3-way image classification set "dataset" from GitHub (YashBorkar273/Herb_Purity_Checker); label vocabulary: adulterated, impure, pure.

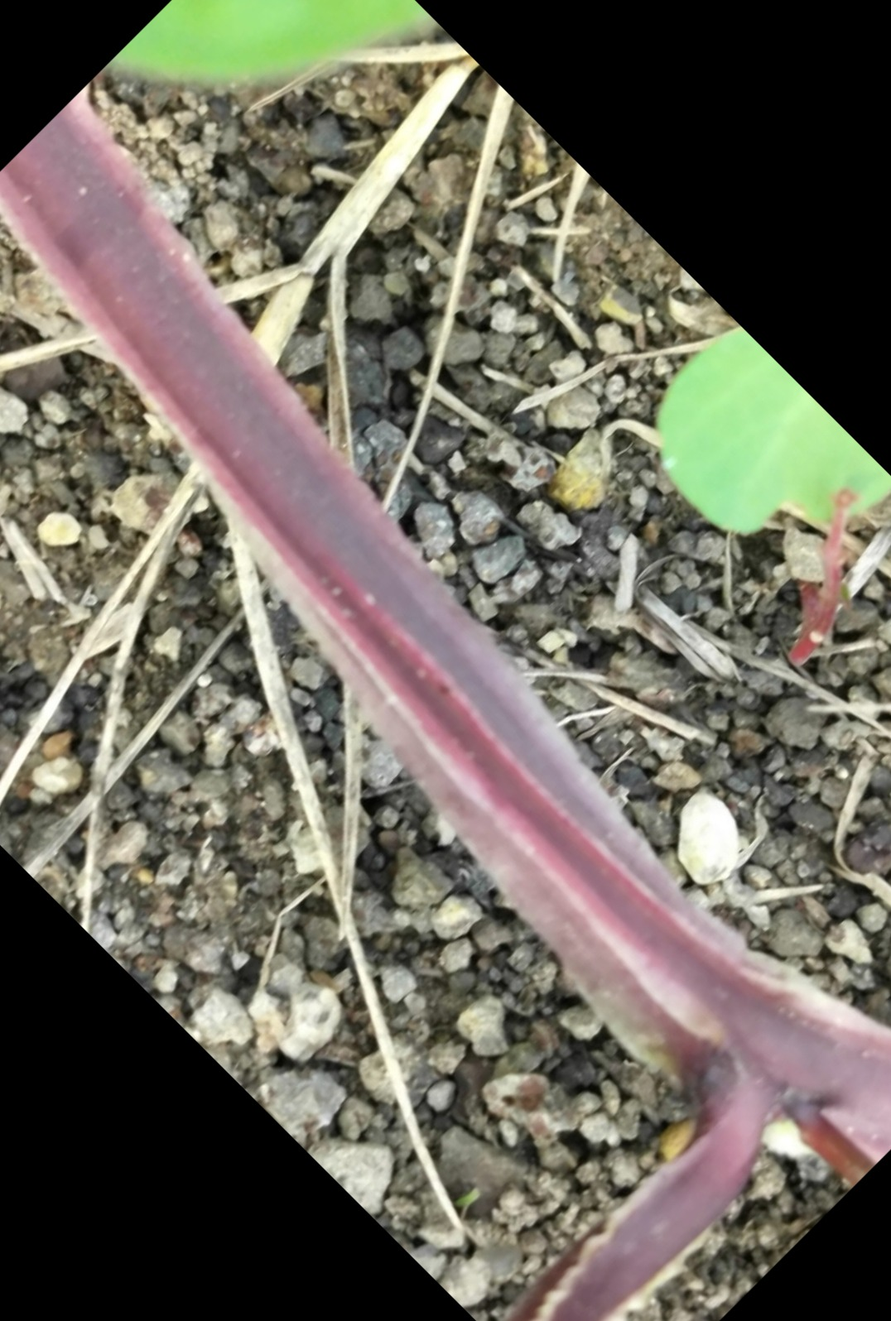
Label: impure

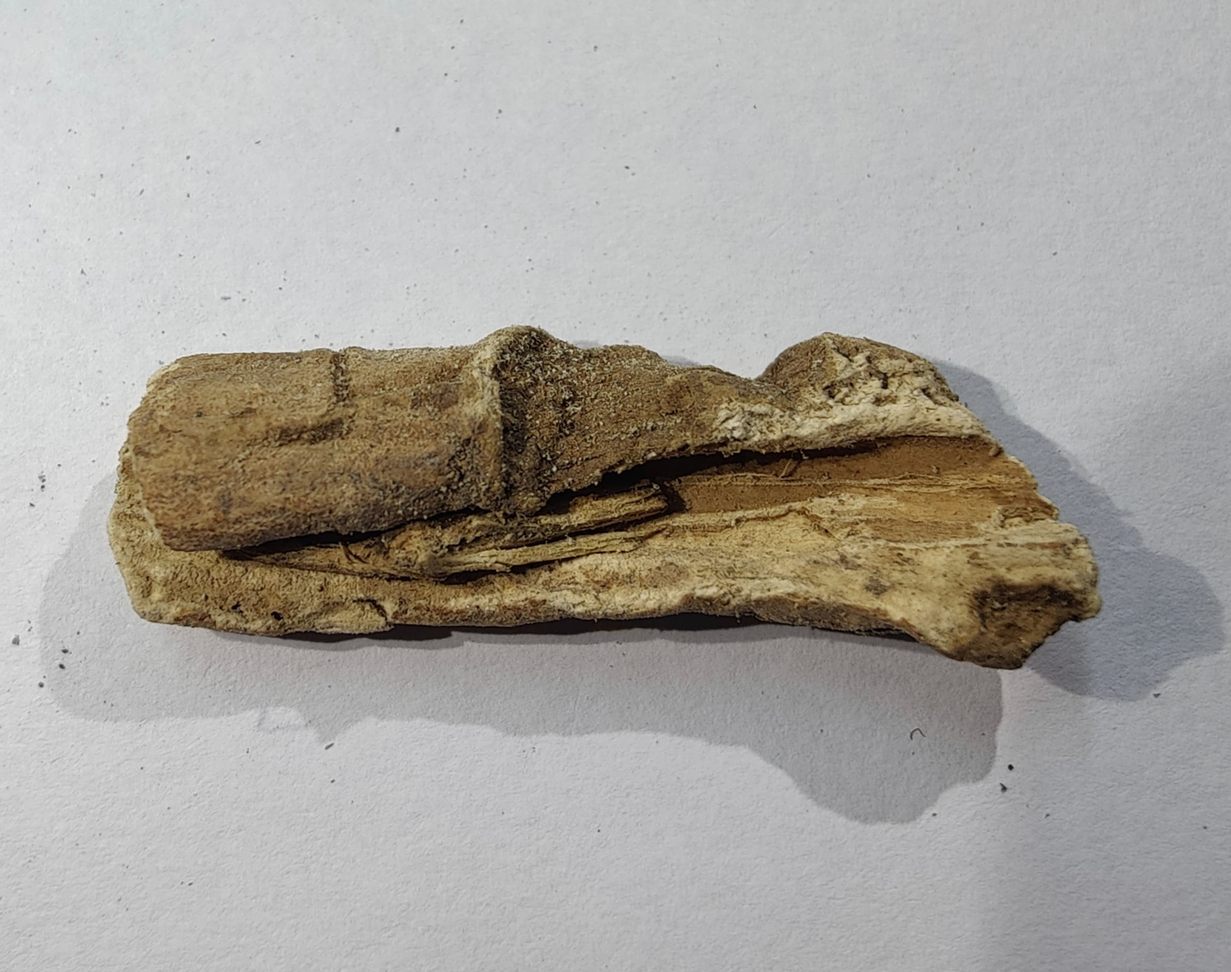
Label: pure

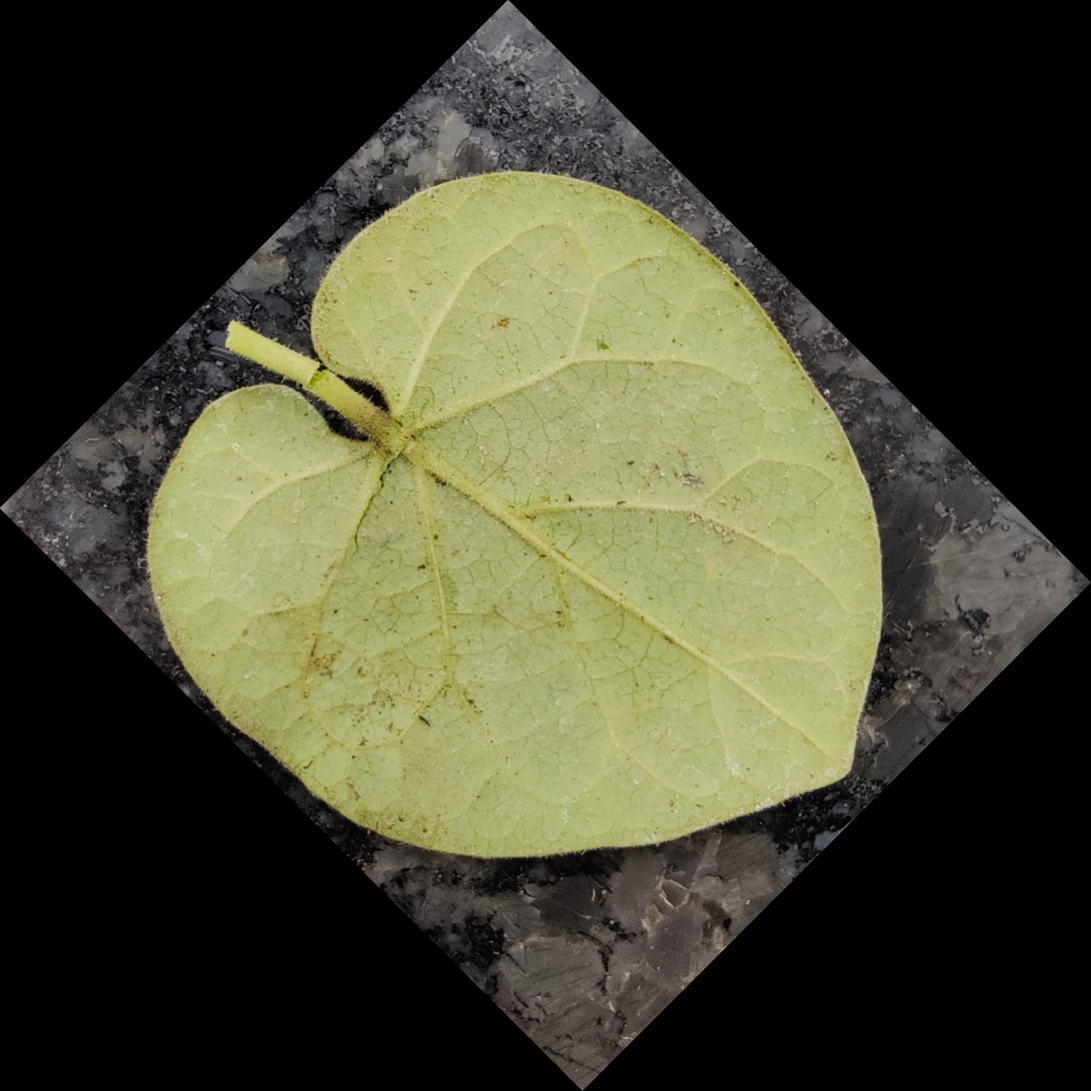
Label: pure

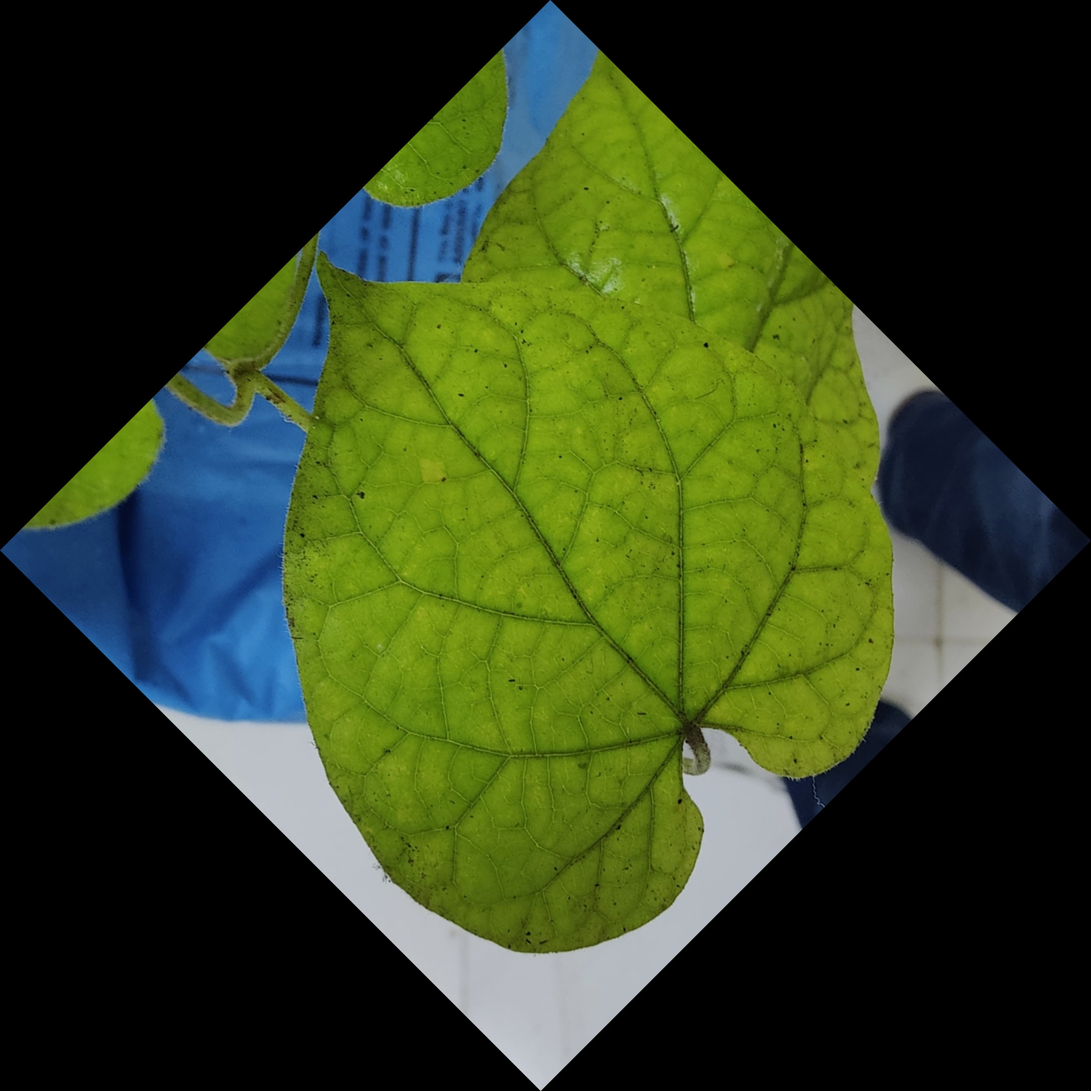
Label: pure

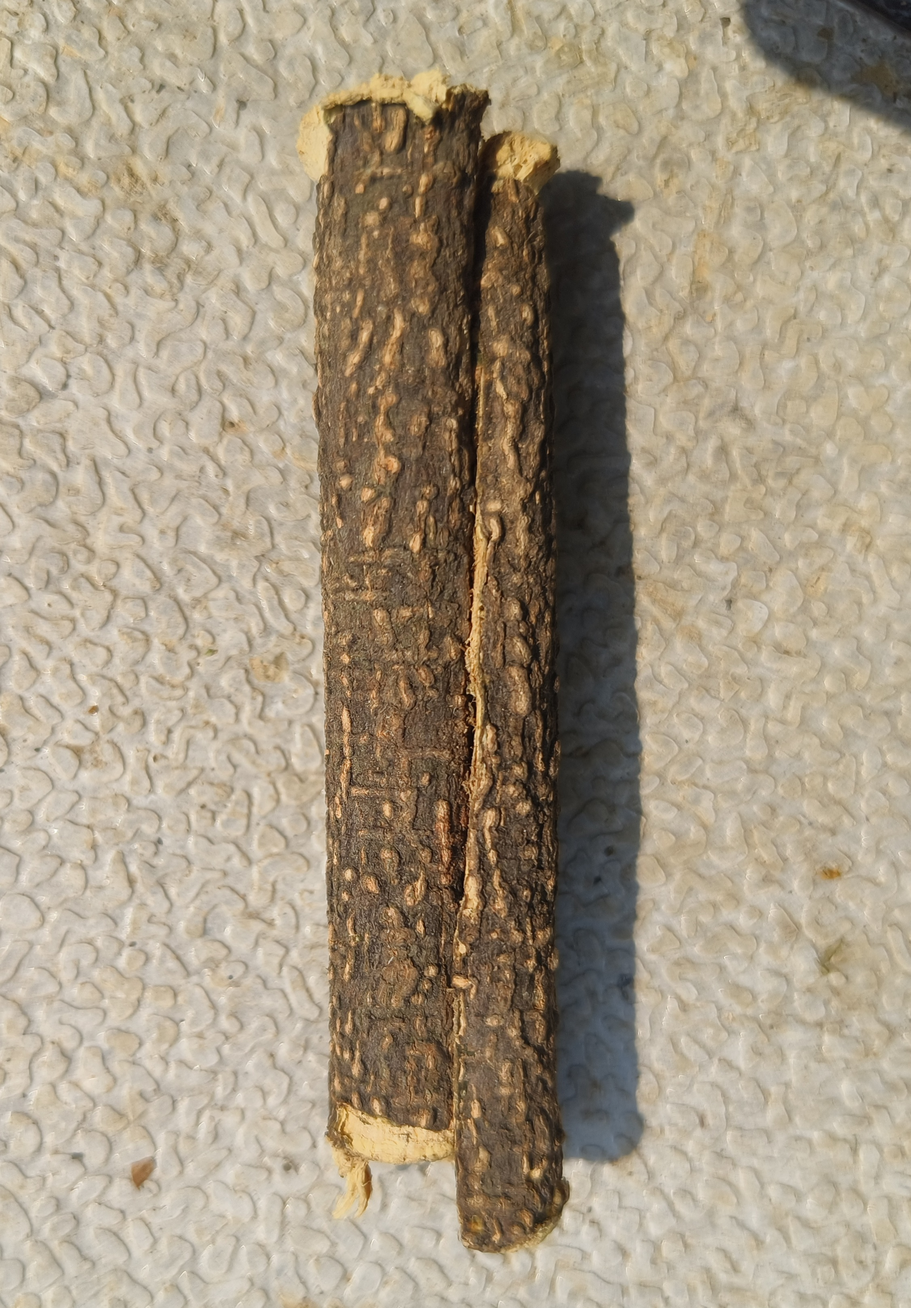
Label: impure

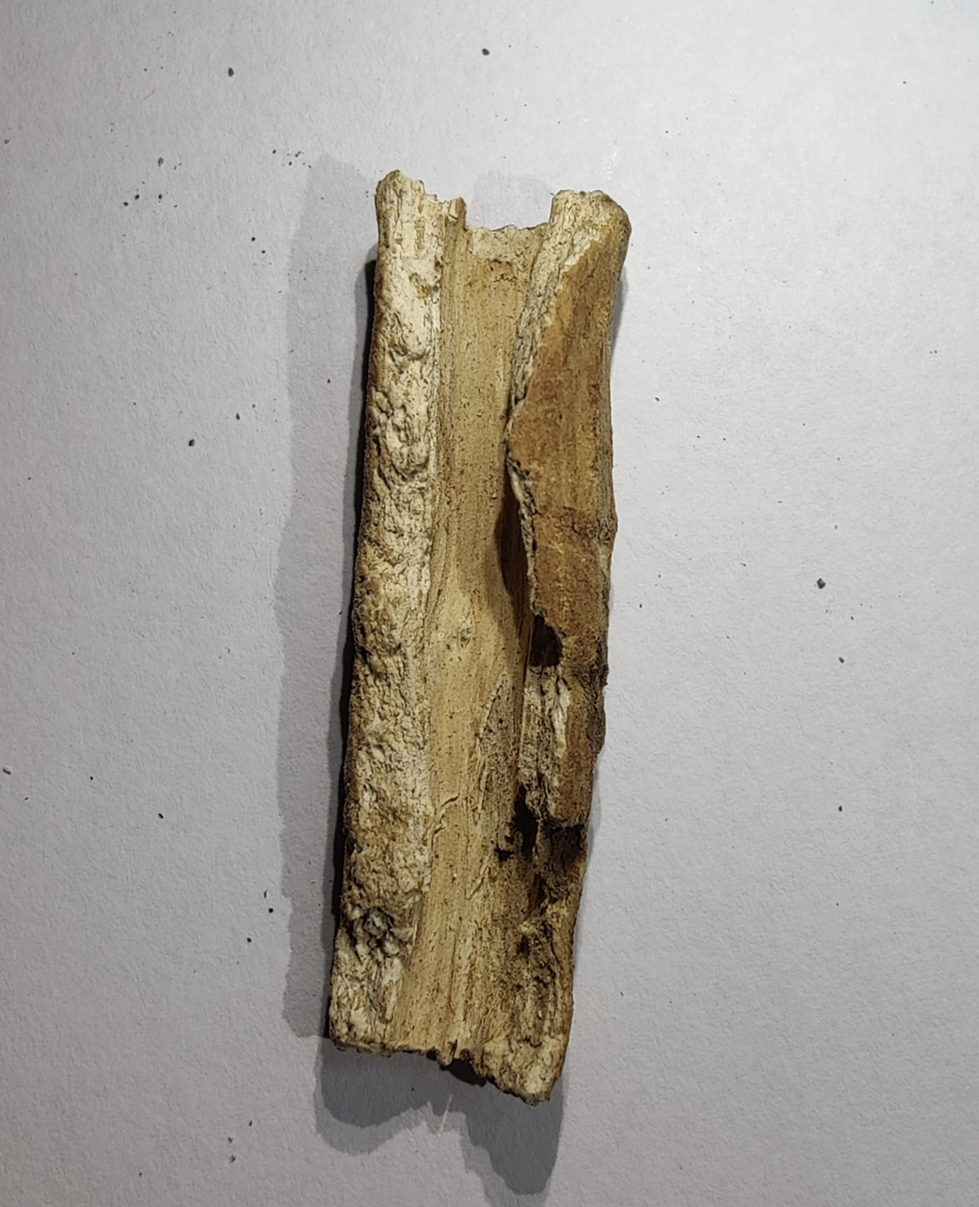
Label: pure
